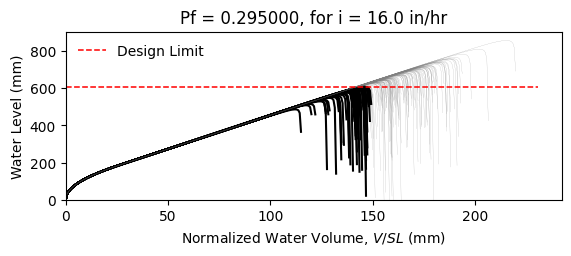

The table this chart was drawn from, first rows:
W14X26, L = 360.0 in, slope = 0.020833333333333332 in/in, dead load = 6.944444444444444e-05 kip/in…
zwlim AISC Appendix 2, zwlim DAMP, zwlim Proposed for ASCE 7, zwlim Neglect Ponding, dhnom Denver, dhnom New York, dhnom New Orleans, dh Denver, dh New York, dh New Orleans, dmax
18.05, 19.36, 16.26, 18.05, 2.06, 2.06, 2.06, 6.68, 6.68, 6.68, 27.64, Safe, 
18.05, 19.36, 16.26, 18.05, 2.06, 2.06, 2.06, 6.68, 6.68, 6.68, 24, Safe, 
18.05, 19.36, 16.26, 18.05, 2.06, 2.06, 2.06, 6.68, 6.68, 6.68, 22.97, Fail, 
18.05, 19.36, 16.26, 18.05, 2.06, 2.06, 2.06, 6.68, 6.68, 6.68, 27.1, Safe, 
18.05, 19.36, 16.26, 18.05, 2.06, 2.06, 2.06, 6.68, 6.68, 6.68, 22.83, Fail, 
18.05, 19.36, 16.26, 18.05, 2.06, 2.06, 2.06, 6.68, 6.68, 6.68, 33.73, Safe, 
18.05, 19.36, 16.26, 18.05, 2.06, 2.06, 2.06, 6.68, 6.68, 6.68, 25.4, Safe, 
18.05, 19.36, 16.26, 18.05, 2.06, 2.06, 2.06, 6.68, 6.68, 6.68, 22.97, Fail, 
18.05, 19.36, 16.26, 18.05, 2.06, 2.06, 2.06, 6.68, 6.68, 6.68, 26.53, Safe, 
18.05, 19.36, 16.26, 18.05, 2.06, 2.06, 2.06, 6.68, 6.68, 6.68, 24.92, Safe, 
18.05, 19.36, 16.26, 18.05, 2.06, 2.06, 2.06, 6.68, 6.68, 6.68, 21.99, Fail, 
18.05, 19.36, 16.26, 18.05, 2.06, 2.06, 2.06, 6.68, 6.68, 6.68, 21.15, Fail, 
18.05, 19.36, 16.26, 18.05, 2.06, 2.06, 2.06, 6.68, 6.68, 6.68, 26.68, Safe, 
18.05, 19.36, 16.26, 18.05, 2.06, 2.06, 2.06, 6.68, 6.68, 6.68, 23.48, Fail, 
18.05, 19.36, 16.26, 18.05, 2.06, 2.06, 2.06, 6.68, 6.68, 6.68, 27.32, Safe, 
18.05, 19.36, 16.26, 18.05, 2.06, 2.06, 2.06, 6.68, 6.68, 6.68, 24.72, Safe, 
18.05, 19.36, 16.26, 18.05, 2.06, 2.06, 2.06, 6.68, 6.68, 6.68, 25.58, Safe, 
18.05, 19.36, 16.26, 18.05, 2.06, 2.06, 2.06, 6.68, 6.68, 6.68, 27.98, Safe, 
18.05, 19.36, 16.26, 18.05, 2.06, 2.06, 2.06, 6.68, 6.68, 6.68, 22.82, Fail, 
18.05, 19.36, 16.26, 18.05, 2.06, 2.06, 2.06, 6.68, 6.68, 6.68, 23.98, Safe, 
18.05, 19.36, 16.26, 18.05, 2.06, 2.06, 2.06, 6.68, 6.68, 6.68, 22.79, Fail, 
18.05, 19.36, 16.26, 18.05, 2.06, 2.06, 2.06, 6.68, 6.68, 6.68, 27.07, Safe, 
18.05, 19.36, 16.26, 18.05, 2.06, 2.06, 2.06, 6.68, 6.68, 6.68, 28.37, Safe, 
18.05, 19.36, 16.26, 18.05, 2.06, 2.06, 2.06, 6.68, 6.68, 6.68, 25.03, Safe, 
18.05, 19.36, 16.26, 18.05, 2.06, 2.06, 2.06, 6.68, 6.68, 6.68, 23.84, Fail, 
18.05, 19.36, 16.26, 18.05, 2.06, 2.06, 2.06, 6.68, 6.68, 6.68, 20.99, Fail, 
18.05, 19.36, 16.26, 18.05, 2.06, 2.06, 2.06, 6.68, 6.68, 6.68, 26.36, Safe, 
18.05, 19.36, 16.26, 18.05, 2.06, 2.06, 2.06, 6.68, 6.68, 6.68, 26.14, Safe, 
18.05, 19.36, 16.26, 18.05, 2.06, 2.06, 2.06, 6.68, 6.68, 6.68, 22.95, Fail, 
18.05, 19.36, 16.26, 18.05, 2.06, 2.06, 2.06, 6.68, 6.68, 6.68, 29.2, Safe, 
18.05, 19.36, 16.26, 18.05, 2.06, 2.06, 2.06, 6.68, 6.68, 6.68, 25.38, Safe, 
18.05, 19.36, 16.26, 18.05, 2.06, 2.06, 2.06, 6.68, 6.68, 6.68, 26.48, Safe, 
18.05, 19.36, 16.26, 18.05, 2.06, 2.06, 2.06, 6.68, 6.68, 6.68, 23.68, Fail, 
18.05, 19.36, 16.26, 18.05, 2.06, 2.06, 2.06, 6.68, 6.68, 6.68, 28.23, Safe, 
18.05, 19.36, 16.26, 18.05, 2.06, 2.06, 2.06, 6.68, 6.68, 6.68, 26.85, Safe, 
18.05, 19.36, 16.26, 18.05, 2.06, 2.06, 2.06, 6.68, 6.68, 6.68, 22.86, Fail, 
18.05, 19.36, 16.26, 18.05, 2.06, 2.06, 2.06, 6.68, 6.68, 6.68, 26.03, Safe, 
18.05, 19.36, 16.26, 18.05, 2.06, 2.06, 2.06, 6.68, 6.68, 6.68, 26.38, Safe, 
18.05, 19.36, 16.26, 18.05, 2.06, 2.06, 2.06, 6.68, 6.68, 6.68, 27.47, Safe, 
18.05, 19.36, 16.26, 18.05, 2.06, 2.06, 2.06, 6.68, 6.68, 6.68, 22.24, Fail, 
18.05, 19.36, 16.26, 18.05, 2.06, 2.06, 2.06, 6.68, 6.68, 6.68, 28.01, Safe, 
18.05, 19.36, 16.26, 18.05, 2.06, 2.06, 2.06, 6.68, 6.68, 6.68, 23.64, Fail, 
18.05, 19.36, 16.26, 18.05, 2.06, 2.06, 2.06, 6.68, 6.68, 6.68, 24.94, Safe, 
18.05, 19.36, 16.26, 18.05, 2.06, 2.06, 2.06, 6.68, 6.68, 6.68, 24.21, Safe, 
18.05, 19.36, 16.26, 18.05, 2.06, 2.06, 2.06, 6.68, 6.68, 6.68, 27.81, Safe, 
18.05, 19.36, 16.26, 18.05, 2.06, 2.06, 2.06, 6.68, 6.68, 6.68, 21.57, Fail, 
18.05, 19.36, 16.26, 18.05, 2.06, 2.06, 2.06, 6.68, 6.68, 6.68, 25.31, Safe, 
18.05, 19.36, 16.26, 18.05, 2.06, 2.06, 2.06, 6.68, 6.68, 6.68, 23.75, Fail, 
18.05, 19.36, 16.26, 18.05, 2.06, 2.06, 2.06, 6.68, 6.68, 6.68, 25.4, Safe, 
18.05, 19.36, 16.26, 18.05, 2.06, 2.06, 2.06, 6.68, 6.68, 6.68, 23.14, Fail, 
18.05, 19.36, 16.26, 18.05, 2.06, 2.06, 2.06, 6.68, 6.68, 6.68, 27.15, Safe, 
18.05, 19.36, 16.26, 18.05, 2.06, 2.06, 2.06, 6.68, 6.68, 6.68, 20.27, Fail, 
18.05, 19.36, 16.26, 18.05, 2.06, 2.06, 2.06, 6.68, 6.68, 6.68, 25.47, Safe, 
18.05, 19.36, 16.26, 18.05, 2.06, 2.06, 2.06, 6.68, 6.68, 6.68, 23.65, Fail, 
18.05, 19.36, 16.26, 18.05, 2.06, 2.06, 2.06, 6.68, 6.68, 6.68, 28.94, Safe, 
18.05, 19.36, 16.26, 18.05, 2.06, 2.06, 2.06, 6.68, 6.68, 6.68, 23.64, Fail, 
18.05, 19.36, 16.26, 18.05, 2.06, 2.06, 2.06, 6.68, 6.68, 6.68, 24.92, Safe, 
18.05, 19.36, 16.26, 18.05, 2.06, 2.06, 2.06, 6.68, 6.68, 6.68, 23.55, Fail, 
18.05, 19.36, 16.26, 18.05, 2.06, 2.06, 2.06, 6.68, 6.68, 6.68, 21.15, Fail, 
... 142 more rows
